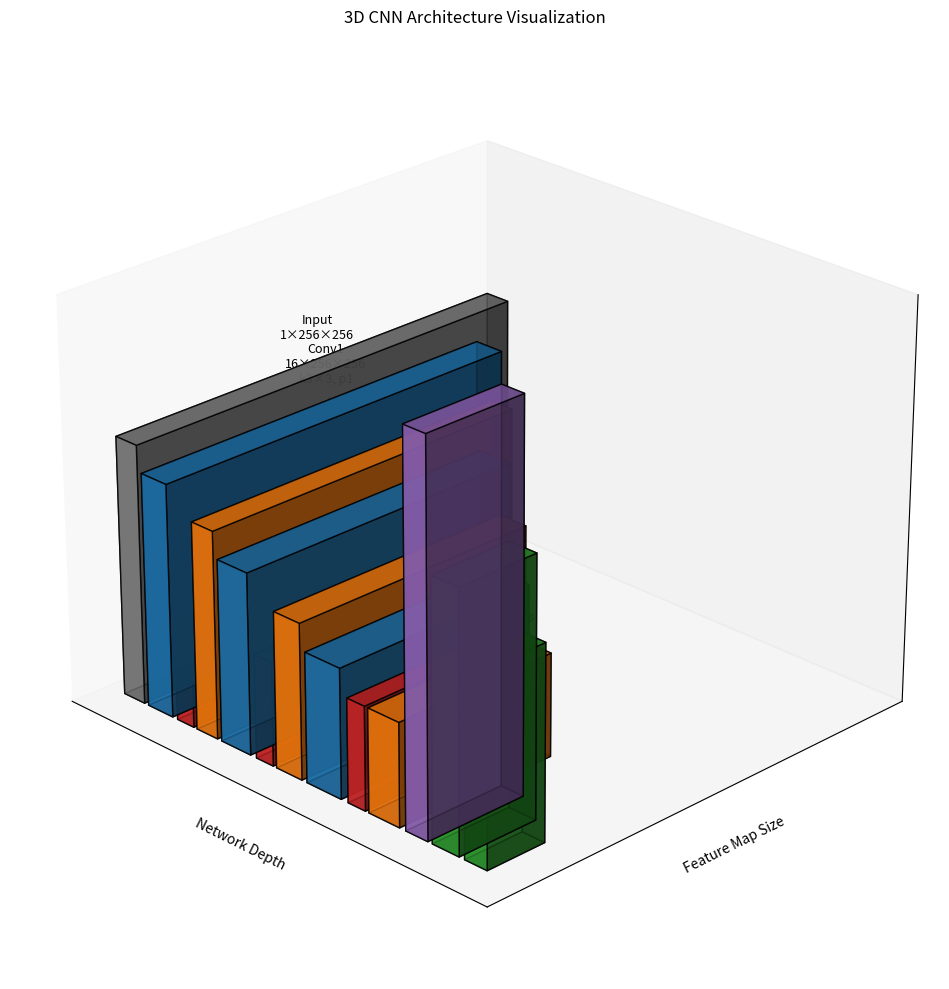

Reproduce this figure in Python.
import numpy as np
import matplotlib.pyplot as plt
from mpl_toolkits.mplot3d import Axes3D

def plot_spaced_cnn_3d():
    fig = plt.figure(figsize=(16, 10))
    ax = fig.add_subplot(111, projection='3d')
    
    # Colors
    conv_color = '#1f77b4'
    pool_color = '#ff7f0e'
    fc_color = '#2ca02c'
    activ_color = '#d62728'
    flatten_color = '#9467bd'
    
    # Layer configuration
    layers = [
        {'type': 'input', 'name': 'Input\n1×256×256', 'color': 'gray', 'width': 1, 'height': 2, 'depth': 2},
        {'type': 'conv', 'name': 'Conv1\n16×256×256\nk3×3, p1', 'color': conv_color, 'width': 1.2, 'height': 1.8, 'depth': 1.8},
        {'type': 'activ', 'name': 'ReLU', 'color': activ_color, 'width': 0.8, 'height': 0.8, 'depth': 0.8},
        {'type': 'pool', 'name': 'MaxPool1\n16×128×128\ns2', 'color': pool_color, 'width': 1, 'height': 1.6, 'depth': 1.6},
        {'type': 'conv', 'name': 'Conv2\n32×128×128\nk3×3, p1', 'color': conv_color, 'width': 1.4, 'height': 1.4, 'depth': 1.4},
        {'type': 'activ', 'name': 'ReLU', 'color': activ_color, 'width': 0.8, 'height': 0.8, 'depth': 0.8},
        {'type': 'pool', 'name': 'MaxPool2\n32×64×64\ns2', 'color': pool_color, 'width': 1.2, 'height': 1.2, 'depth': 1.2},
        {'type': 'conv', 'name': 'Conv3\n64×64×64\nk3×3, p1', 'color': conv_color, 'width': 1.6, 'height': 1.0, 'depth': 1.0},
        {'type': 'activ', 'name': 'ReLU', 'color': activ_color, 'width': 0.8, 'height': 0.8, 'depth': 0.8},
        {'type': 'pool', 'name': 'MaxPool3\n64×32×32\ns2', 'color': pool_color, 'width': 1.4, 'height': 0.8, 'depth': 0.8},
        {'type': 'flatten', 'name': 'Flatten\n64×16×16', 'color': flatten_color, 'width': 1, 'height': 0.5, 'depth': 3},
        {'type': 'fc', 'name': 'FC1\n128\nDropout(0.3)', 'color': fc_color, 'width': 1.2, 'height': 0.4, 'depth': 2},
        {'type': 'fc', 'name': f'FC2\n{num_classes} classes', 'color': fc_color, 'width': 1, 'height': 0.3, 'depth': 1.5}
    ]
    
    # Position layers with proper spacing
    x_positions = np.cumsum([0] + [layer['width']*1.2 for layer in layers[:-1]])
    
    # Plot each layer
    for i, (layer, x) in enumerate(zip(layers, x_positions)):
        # Create layer shape
        ax.bar3d(x, 0, 0, 
                layer['width'], layer['height'], layer['depth'],
                color=layer['color'], alpha=0.8, edgecolor='black')
        
        # Add layer label
        ax.text(x + layer['width']/2, layer['height']/2, layer['depth'] + 0.2,
               layer['name'], ha='center', va='bottom', fontsize=9, color='black')
        
        # Add connections between layers
        if i > 0:
            prev_layer = layers[i-1]
            ax.plot3D([x, x - layer['width']*0.2],
                     [prev_layer['height']/2, layer['height']/2],
                     [prev_layer['depth']/2, layer['depth']/2],
                     'gray', alpha=0.5, linewidth=1)
    
    # Configure view
    ax.set_xlabel('Network Depth')
    ax.set_ylabel('Feature Map Size')
    ax.set_zlabel('Channels/Neurons')
    ax.set_title('3D CNN Architecture Visualization', pad=20)
    ax.view_init(elev=25, azim=-45)
    ax.dist = 10  # Adjust camera distance
    
    # Remove tick labels for cleaner look
    ax.set_xticks([])
    ax.set_yticks([])
    ax.set_zticks([])
    
    plt.tight_layout()
    plt.show()

# Set your number of classes
num_classes = 10  # Change as needed
plot_spaced_cnn_3d()